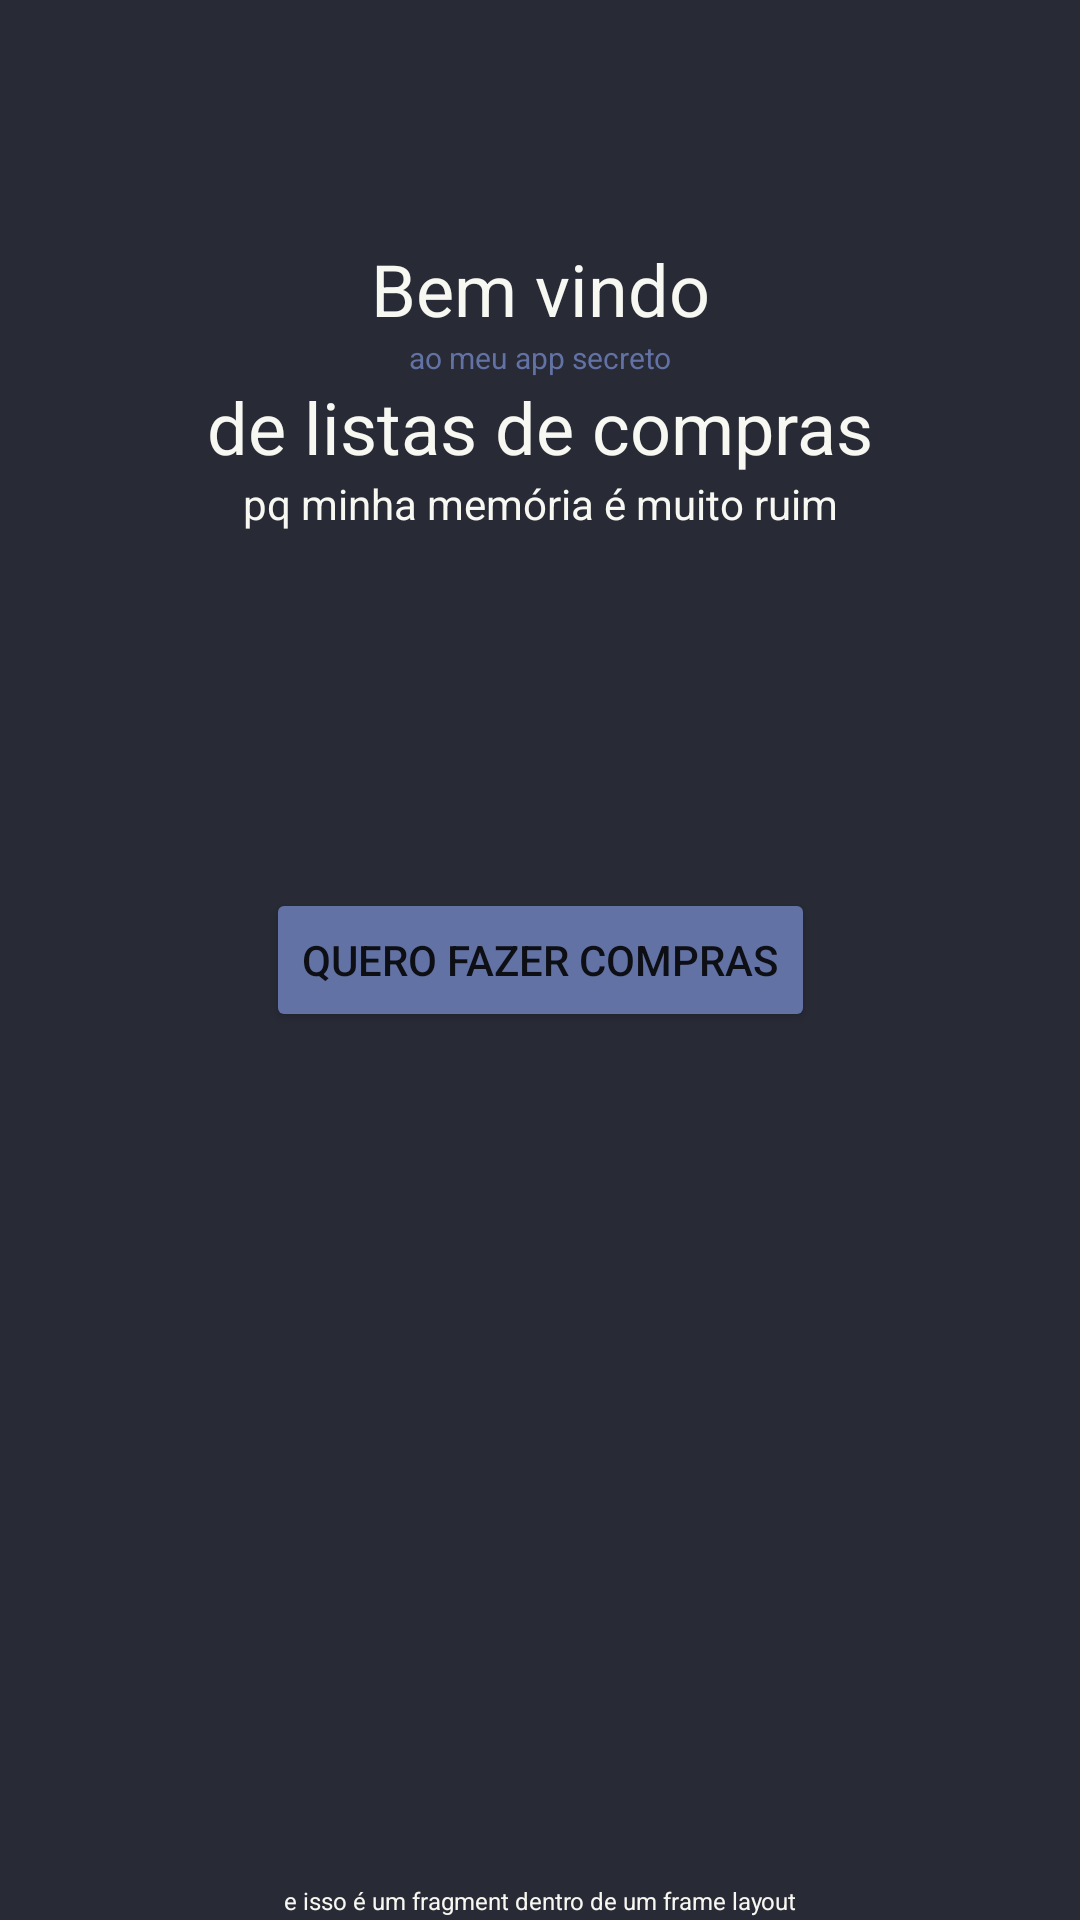

Here is an Android app screen rendered from its layout file. Give the layout XML and the strings, colors and styles it references.
<!-- AndroidManifest.xml: application theme AppTheme -->
<!-- res/layout/fragment_enter_app.xml -->
<?xml version="1.0" encoding="utf-8"?>
<androidx.constraintlayout.widget.ConstraintLayout xmlns:android="http://schemas.android.com/apk/res/android"
    xmlns:app="http://schemas.android.com/apk/res-auto"
    xmlns:tools="http://schemas.android.com/tools"
    android:layout_width="match_parent"
    android:layout_height="match_parent"
    android:background="@color/draculaBackGround"
    tools:context=".fragments.EnterAppFragment">

    

    <TextView
        android:id="@+id/tvFragmentInFl"
        android:layout_width="wrap_content"
        android:layout_height="wrap_content"
        android:layout_marginBottom="1dp"
        android:text="e isso é um fragment dentro de um frame layout"
        android:textColor="@color/draculaWhite"
        android:textSize="8sp"
        app:layout_constraintBottom_toBottomOf="parent"
        app:layout_constraintEnd_toEndOf="parent"
        app:layout_constraintStart_toStartOf="parent" />

    <Button
        android:id="@+id/btNext"
        android:layout_width="wrap_content"
        android:layout_height="wrap_content"
        android:backgroundTint="@color/draculaAccent"
        android:text="Quero fazer compras"
        app:layout_constraintBottom_toBottomOf="parent"
        app:layout_constraintEnd_toEndOf="parent"
        app:layout_constraintStart_toStartOf="parent"
        app:layout_constraintTop_toTopOf="parent" />

    <TextView
        android:id="@+id/tvWelcome"
        android:layout_width="wrap_content"
        android:layout_height="wrap_content"
        android:layout_marginTop="80dp"
        android:text="Bem vindo"
        android:textColor="@color/draculaWhite"
        android:textSize="24sp"
        app:layout_constraintEnd_toEndOf="parent"
        app:layout_constraintStart_toStartOf="parent"
        app:layout_constraintTop_toTopOf="parent" />

    <TextView
        android:id="@+id/tvSecretApp"
        android:layout_width="wrap_content"
        android:layout_height="wrap_content"
        android:text="ao meu app secreto"
        android:textColor="@color/draculaAccent"
        android:textSize="10sp"
        app:layout_constraintEnd_toEndOf="parent"
        app:layout_constraintStart_toStartOf="parent"
        app:layout_constraintTop_toBottomOf="@+id/tvWelcome" />

    <TextView
        android:id="@+id/tvBuyList"
        android:layout_width="wrap_content"
        android:layout_height="wrap_content"
        android:text="de listas de compras"
        android:textColor="@color/draculaWhite"
        android:textSize="24sp"
        app:layout_constraintEnd_toEndOf="parent"
        app:layout_constraintStart_toStartOf="parent"
        app:layout_constraintTop_toBottomOf="@+id/tvSecretApp" />

    <TextView
        android:id="@+id/tvBadMemory"
        android:layout_width="wrap_content"
        android:layout_height="wrap_content"
        android:text="pq minha memória é muito ruim"
        android:textColor="@color/draculaWhite"
        android:textSize="14sp"
        app:layout_constraintEnd_toEndOf="parent"
        app:layout_constraintStart_toStartOf="parent"
        app:layout_constraintTop_toBottomOf="@+id/tvBuyList" />

</androidx.constraintlayout.widget.ConstraintLayout>
<!-- resources referenced by this layout -->
<resources>
  <color name="draculaAccent">#6272a4</color>
  <color name="draculaBackGround">#282a36</color>
  <color name="draculaWhite">#f8f8f2</color>
  <style name="AppTheme" parent="Theme.AppCompat.Light.NoActionBar">
          
          <item name="colorPrimary">@color/draculaPrimary</item>
          <item name="colorPrimaryDark">@color/draculaBackGround</item>
          <item name="colorAccent">@color/draculaAccent</item>
      </style>
  <color name="draculaPrimary">#44475a</color>
</resources>
